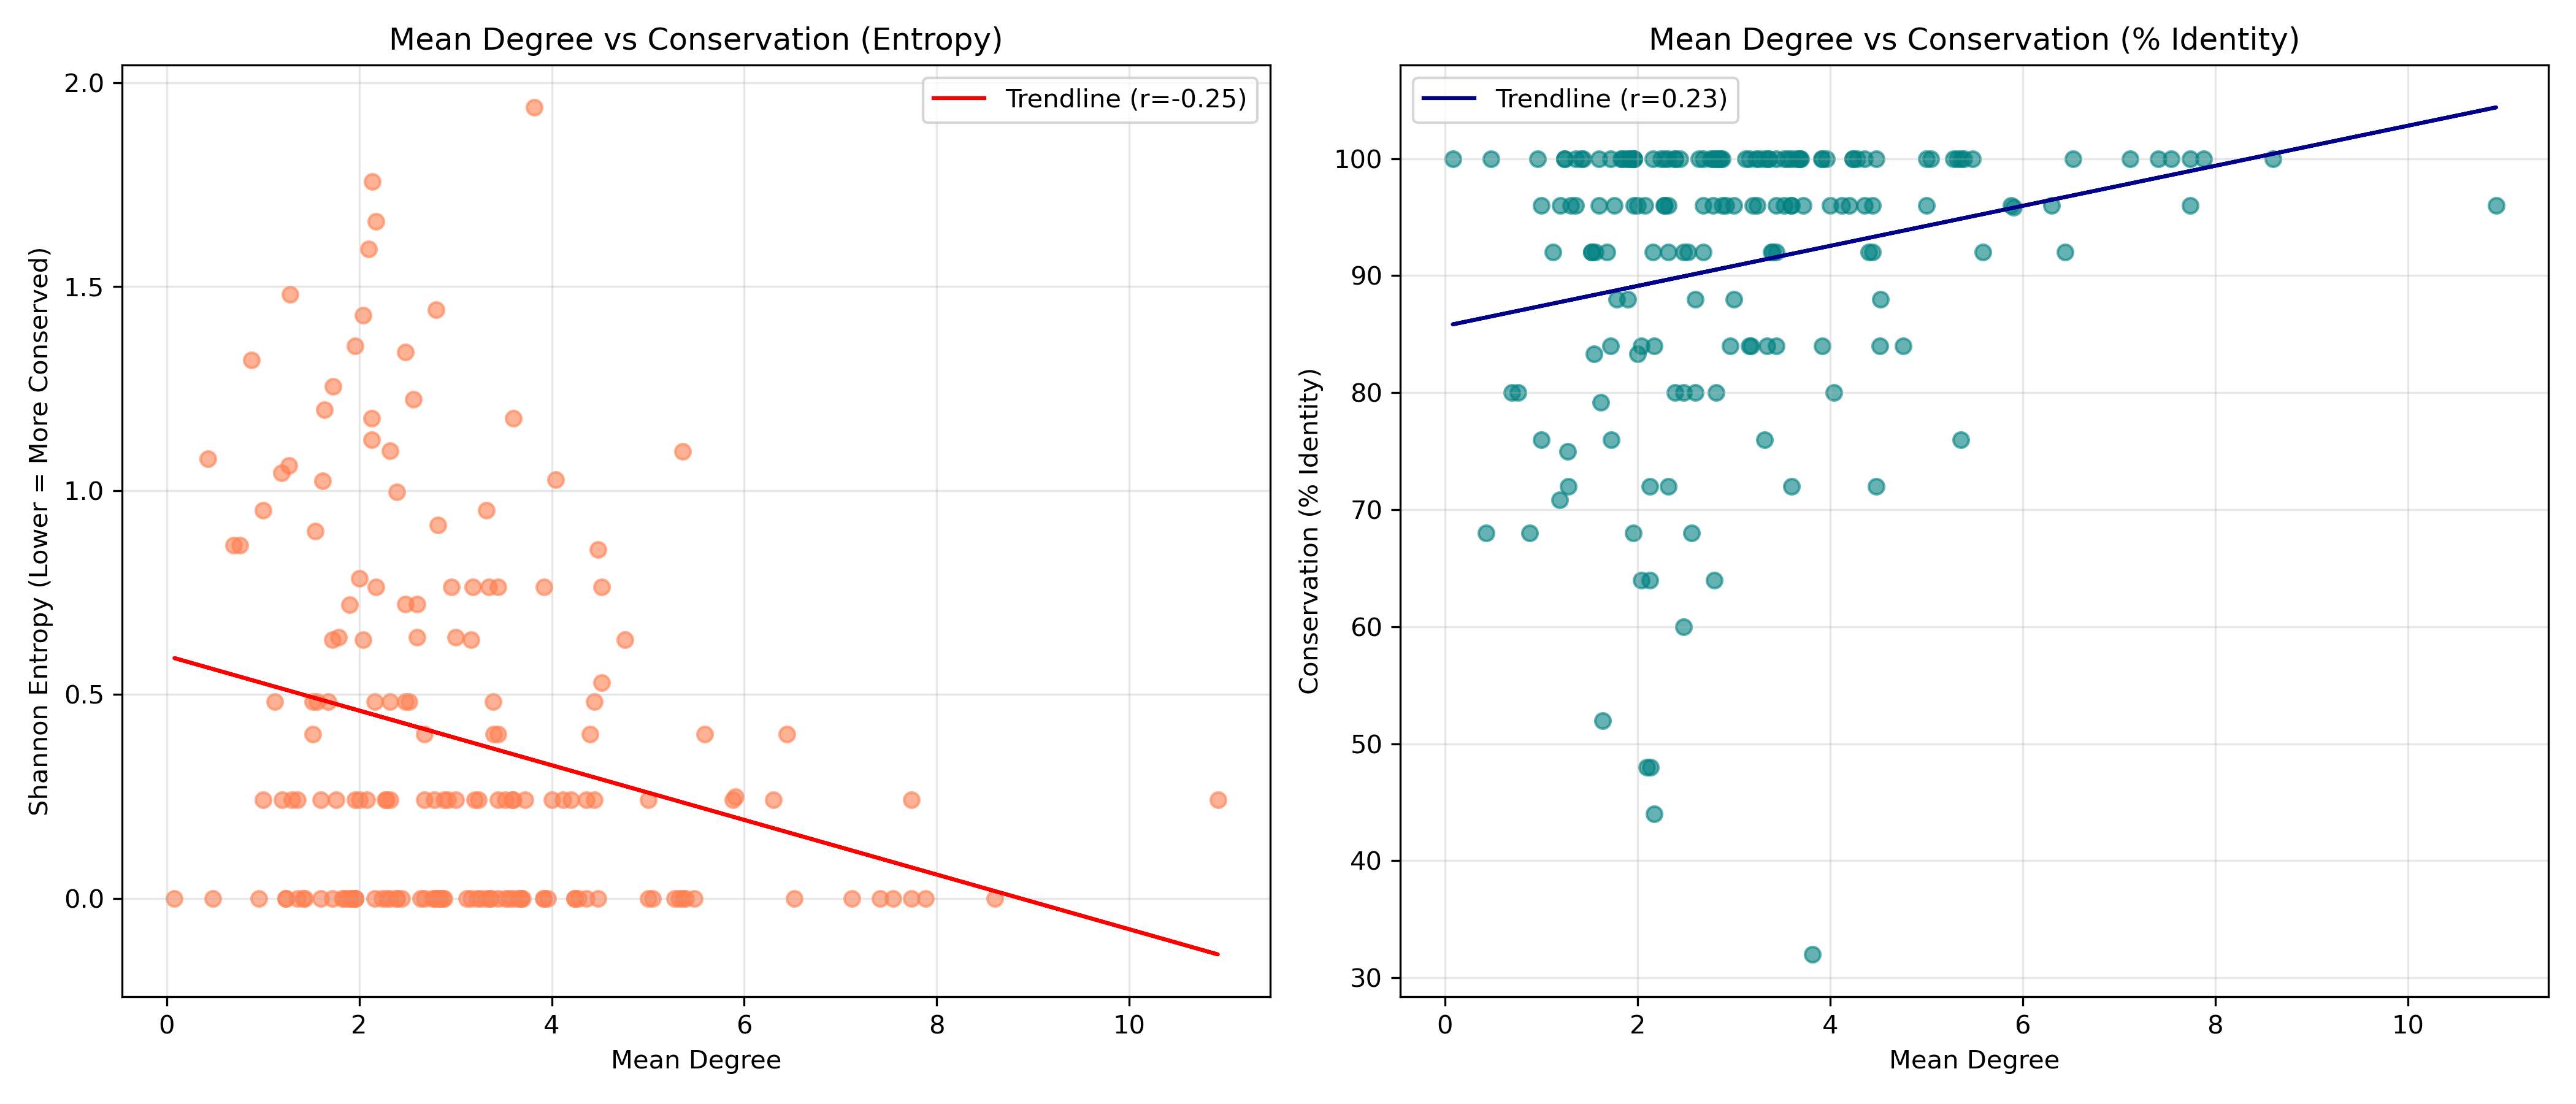

This figure's Python source:
import os
import pandas as pd
import numpy as np
import matplotlib.pyplot as plt
from scipy.stats import pearsonr, spearmanr
from collections import Counter
import math

fasta_file = "pep.aligned.mafft.fsa"
nodes_dir = "Models/out"

# Load nodes files
nodes_files = os.listdir(nodes_dir)
nodes_files = [f for f in nodes_files if f.endswith("_ringNodes")]

def find_nodes_file(seq_id):
    c1 = seq_id.lower() + ".cif_ringNodes"
    if c1 in nodes_files: return c1
    c2 = seq_id.replace("_", " ").capitalize() + ".cif_ringNodes"
    if c2 in nodes_files: return c2
    c3 = seq_id.replace("_", " ") + ".cif_ringNodes"
    if c3 in nodes_files: return c3
    seq_id_clean = seq_id.lower().replace("_", "")
    for f in nodes_files:
        f_clean = f.lower().replace("_", "").replace(" ", "")
        if seq_id_clean in f_clean or f_clean.startswith(seq_id_clean):
            return f
    parts = seq_id.split('_')
    if len(parts) >= 2:
        prefix = (parts[0] + parts[1]).lower()
        for f in nodes_files:
            f_clean = f.lower().replace("_", "").replace(" ", "")
            if f_clean.startswith(prefix):
                return f
    return None

def parse_fasta(file_path):
    records = []
    with open(file_path, 'r') as f:
        seq_id = ""
        seq = []
        for line in f:
            line = line.strip()
            if line.startswith(">"):
                if seq_id:
                    records.append((seq_id, "".join(seq)))
                seq_id = line[1:].strip()
                seq = []
            else:
                seq.append(line)
        if seq_id:
            records.append((seq_id, "".join(seq)))
    return records

records = parse_fasta(fasta_file)
valid_records = []
species_to_nodes = {}

for seq_id, seq in records:
    match = find_nodes_file(seq_id)
    if match:
        species_to_nodes[seq_id] = os.path.join(nodes_dir, match)
        valid_records.append((seq_id, seq))

# Read degrees
species_degrees = {}
for seq_id, fpath in species_to_nodes.items():
    try:
        df = pd.read_csv(fpath, sep='\t')
        df['Position'] = pd.to_numeric(df['Position'], errors='coerce')
        df = df.dropna(subset=['Position'])
        df['Position'] = df['Position'].astype(int)
        pos_to_degree = dict(zip(df['Position'], df['Degree']))
        species_degrees[seq_id] = pos_to_degree
    except Exception as e:
        pass

alignment_length = len(valid_records[0][1])

def calc_entropy(column_chars):
    # Calculate Shannon Entropy for the column (excluding gaps)
    chars = [c for c in column_chars if c != '-']
    if len(chars) == 0:
        return np.nan
    counts = Counter(chars)
    total = len(chars)
    entropy = 0
    for count in counts.values():
        p = count / total
        entropy -= p * math.log2(p)
    return entropy

def calc_conservation_identity(column_chars):
    # Percentage of the most frequent amino acid (excluding gaps)
    chars = [c for c in column_chars if c != '-']
    if len(chars) == 0:
        return np.nan
    counts = Counter(chars)
    most_common_count = counts.most_common(1)[0][1]
    return (most_common_count / len(chars)) * 100

mean_degrees = []
entropies = []
identities = []

for i in range(alignment_length):
    col_chars = []
    col_degrees = []
    
    for seq_id, seq in valid_records:
        if seq_id not in species_degrees:
            continue
            
        char = seq[i]
        col_chars.append(char)
        
        if char != '-':
            pos = len(seq[:i+1].replace('-', ''))
            degree = species_degrees[seq_id].get(pos)
            if degree is not None and not np.isnan(degree):
                col_degrees.append(degree)
                
    if len(col_degrees) > 0 and col_chars.count('-') < len(col_chars) * 0.5: # Ignore highly gapped columns
        mean_degrees.append(np.mean(col_degrees))
        entropies.append(calc_entropy(col_chars))
        identities.append(calc_conservation_identity(col_chars))

# Filter NaNs just in case
data = pd.DataFrame({
    'Mean_Degree': mean_degrees,
    'Entropy': entropies,
    'Identity': identities
}).dropna()

# Correlation between Degree and Entropy (Entropy: lower is more conserved)
# If highly conserved residues have higher degree, we expect a NEGATIVE correlation between Degree and Entropy
pearson_corr_ent, p_value_ent = pearsonr(data['Mean_Degree'], data['Entropy'])
spearman_corr_ent, sp_value_ent = spearmanr(data['Mean_Degree'], data['Entropy'])

# Correlation between Degree and Identity (Identity: higher is more conserved)
# We expect a POSITIVE correlation between Degree and Identity
pearson_corr_id, p_value_id = pearsonr(data['Mean_Degree'], data['Identity'])

print(f"Results:")
print(f"Number of valid alignment columns analyzed: {len(data)}")
print(f"Correlation (Degree vs Entropy): Pearson r = {pearson_corr_ent:.3f} (p={p_value_ent:.3e}), Spearman rho = {spearman_corr_ent:.3f} (p={sp_value_ent:.3e})")
print(f"Correlation (Degree vs % Identity): Pearson r = {pearson_corr_id:.3f} (p={p_value_id:.3e})")

# Plotting
fig, (ax1, ax2) = plt.subplots(1, 2, figsize=(14, 6))

# Plot 1: Mean Degree vs Entropy
ax1.scatter(data['Mean_Degree'], data['Entropy'], alpha=0.6, color='coral')
m, b = np.polyfit(data['Mean_Degree'], data['Entropy'], 1)
ax1.plot(data['Mean_Degree'], m*data['Mean_Degree'] + b, color='red', label=f'Trendline (r={pearson_corr_ent:.2f})')
ax1.set_xlabel('Mean Degree')
ax1.set_ylabel('Shannon Entropy (Lower = More Conserved)')
ax1.set_title('Mean Degree vs Conservation (Entropy)')
ax1.legend()
ax1.grid(alpha=0.3)

# Plot 2: Mean Degree vs Identity %
ax2.scatter(data['Mean_Degree'], data['Identity'], alpha=0.6, color='teal')
m2, b2 = np.polyfit(data['Mean_Degree'], data['Identity'], 1)
ax2.plot(data['Mean_Degree'], m2*data['Mean_Degree'] + b2, color='darkblue', label=f'Trendline (r={pearson_corr_id:.2f})')
ax2.set_xlabel('Mean Degree')
ax2.set_ylabel('Conservation (% Identity)')
ax2.set_title('Mean Degree vs Conservation (% Identity)')
ax2.legend()
ax2.grid(alpha=0.3)

plt.tight_layout()
plt.savefig('conservation_vs_degree.png', dpi=300)
print("Plot saved as conservation_vs_degree.png")
